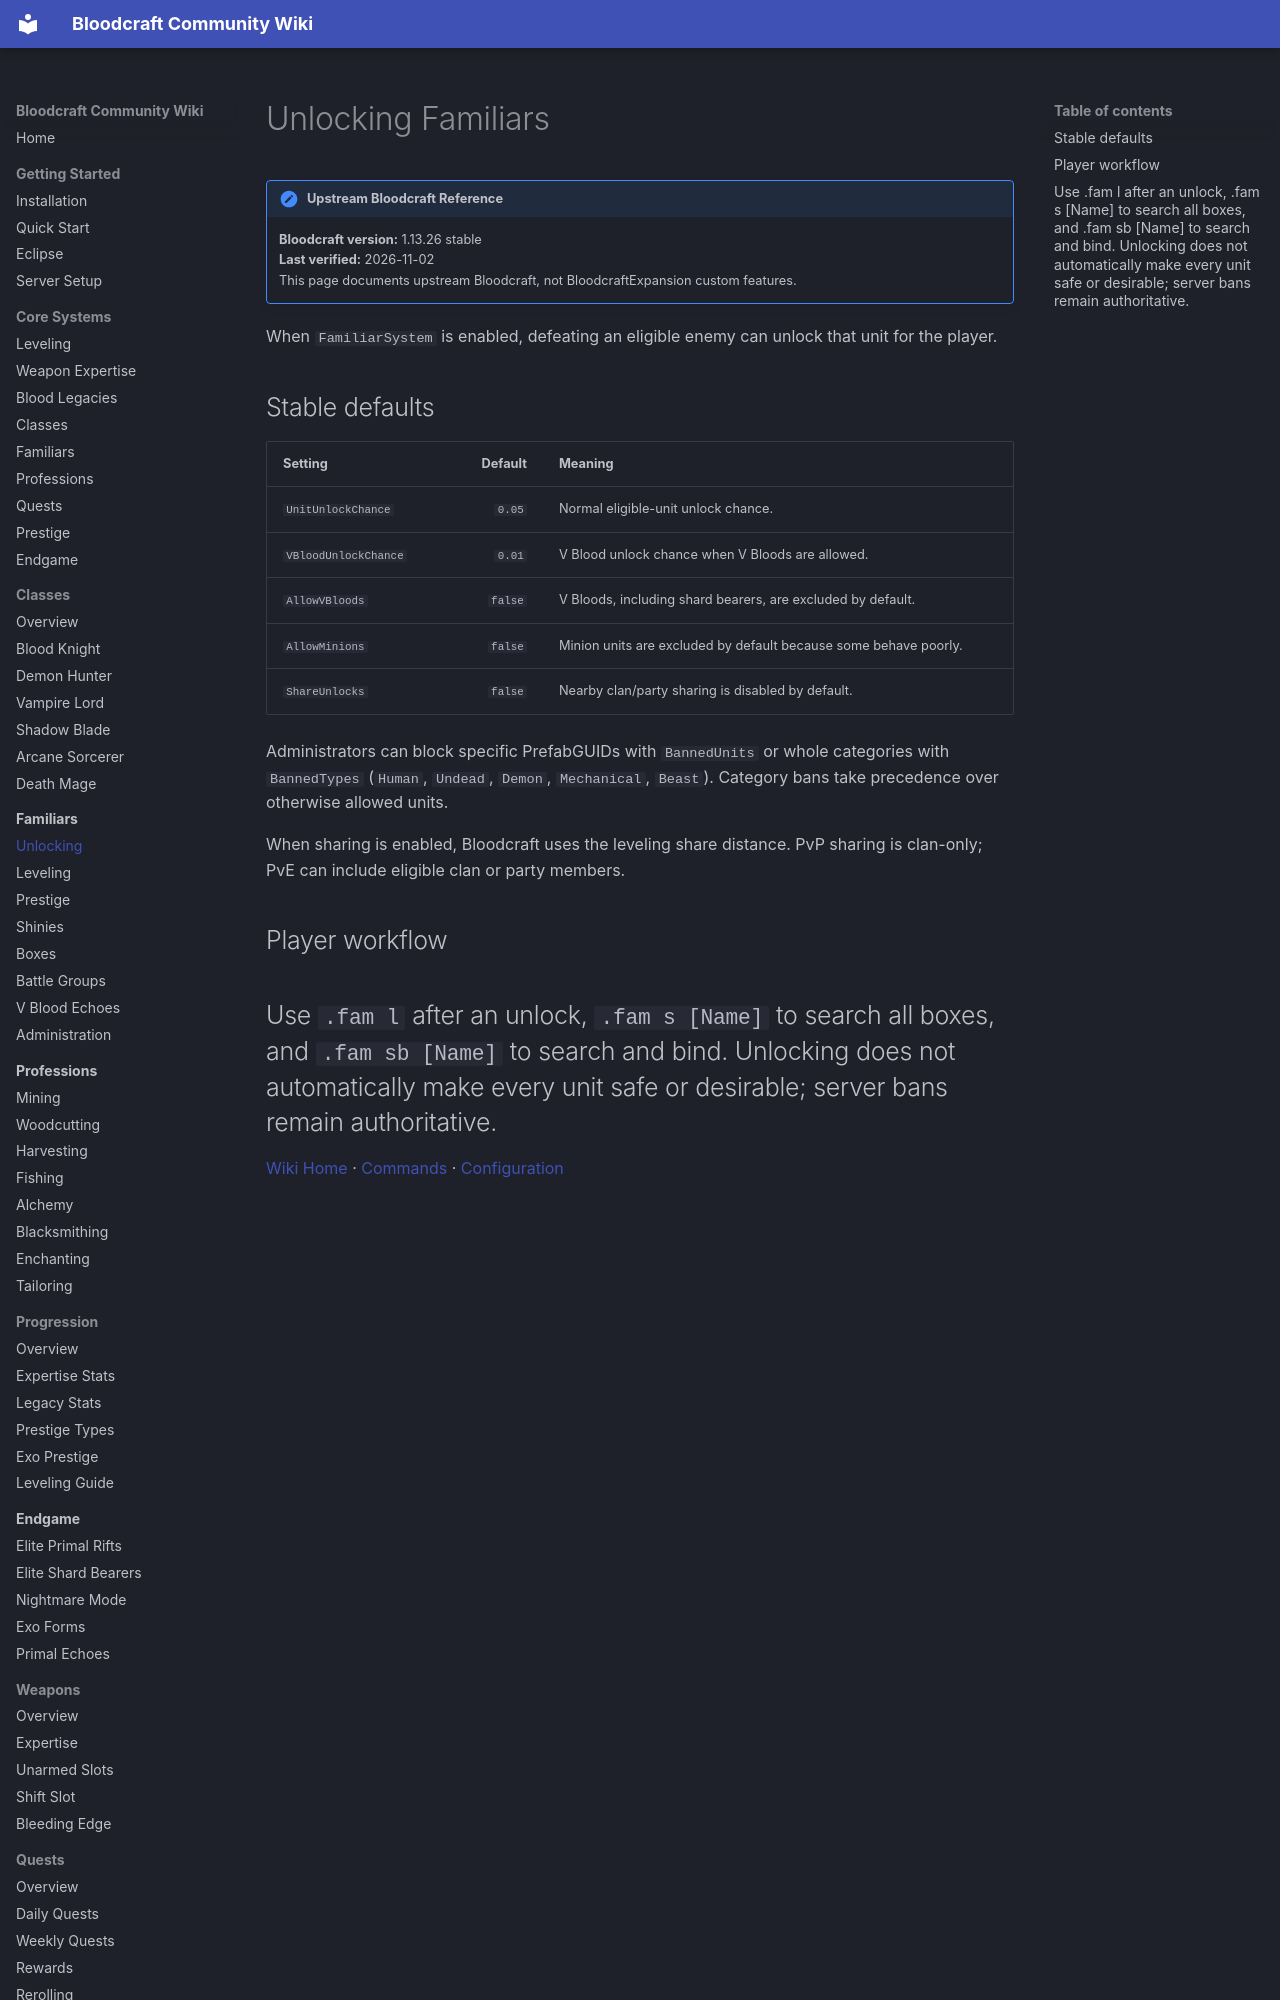

repository: lastnahaj/V-Rising · page: familiars/UNLOCKING/index.html · generator: mkdocs

# Unlocking Familiars

!!! version "Upstream Bloodcraft Reference"
    **Bloodcraft version:** 1.13.26 stable<br>
    **Last verified:** 2026-11-02<br>
    This page documents upstream Bloodcraft, not BloodcraftExpansion custom features.

When `FamiliarSystem` is enabled, defeating an eligible enemy can unlock that unit for the player.
